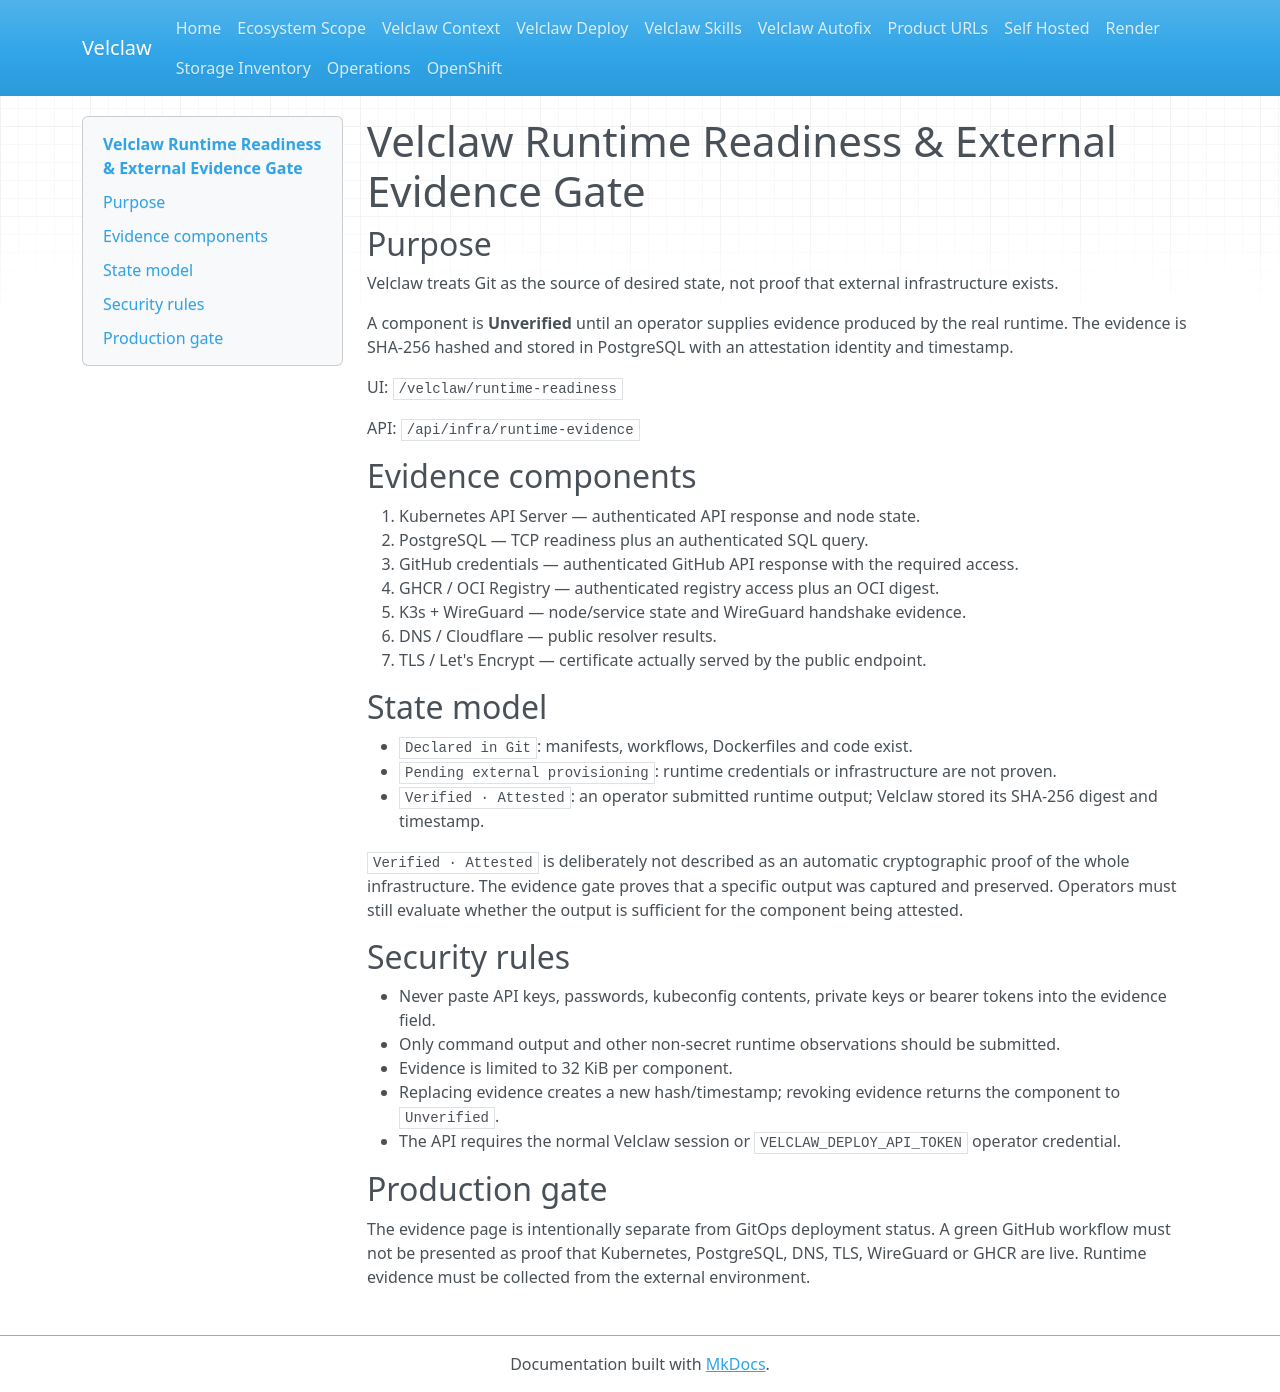

repository: Velclaw/VELCLAW · page: VELCLAW_RUNTIME_EVIDENCE_GATE/index.html · generator: mkdocs

# Velclaw Runtime Readiness & External Evidence Gate

## Purpose

Velclaw treats Git as the source of desired state, not proof that external infrastructure exists.

A component is **Unverified** until an operator supplies evidence produced by the real runtime. The evidence is SHA-256 hashed and stored in PostgreSQL with an attestation identity and timestamp.

UI: `/velclaw/runtime-readiness`

API: `/api/infra/runtime-evidence`

## Evidence components

1. Kubernetes API Server — authenticated API response and node state.
2. PostgreSQL — TCP readiness plus an authenticated SQL query.
3. GitHub credentials — authenticated GitHub API response with the required access.
4. GHCR / OCI Registry — authenticated registry access plus an OCI digest.
5. K3s + WireGuard — node/service state and WireGuard handshake evidence.
6. DNS / Cloudflare — public resolver results.
7. TLS / Let's Encrypt — certificate actually served by the public endpoint.

## State model

- `Declared in Git`: manifests, workflows, Dockerfiles and code exist.
- `Pending external provisioning`: runtime credentials or infrastructure are not proven.
- `Verified · Attested`: an operator submitted runtime output; Velclaw stored its SHA-256 digest and timestamp.

`Verified · Attested` is deliberately not described as an automatic cryptographic proof of the whole infrastructure. The evidence gate proves that a specific output was captured and preserved. Operators must still evaluate whether the output is sufficient for the component being attested.

## Security rules

- Never paste API keys, passwords, kubeconfig contents, private keys or bearer tokens into the evidence field.
- Only command output and other non-secret runtime observations should be submitted.
- Evidence is limited to 32 KiB per component.
- Replacing evidence creates a new hash/timestamp; revoking evidence returns the component to `Unverified`.
- The API requires the normal Velclaw session or `VELCLAW_DEPLOY_API_TOKEN` operator credential.

## Production gate

The evidence page is intentionally separate from GitOps deployment status. A green GitHub workflow must not be presented as proof that Kubernetes, PostgreSQL, DNS, TLS, WireGuard or GHCR are live. Runtime evidence must be collected from the external environment.
